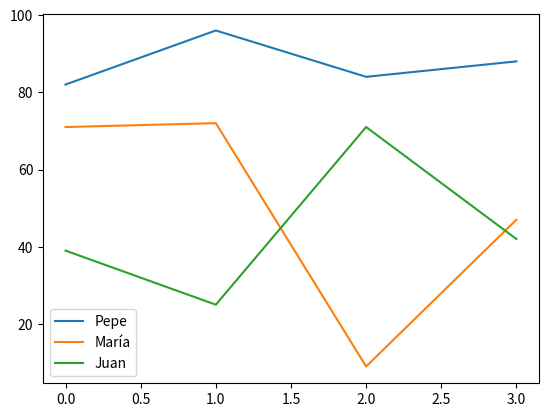
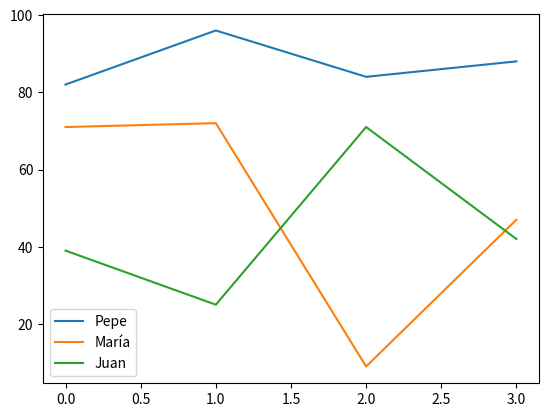
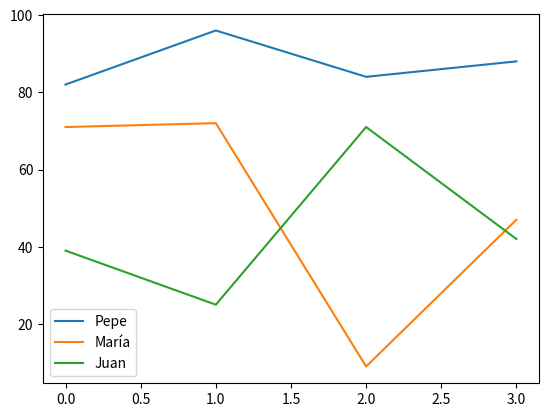
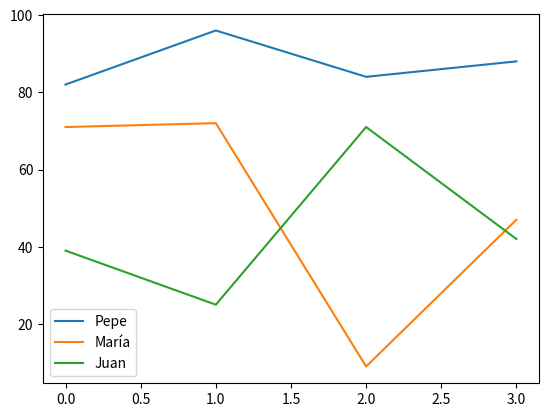

Reproduce these figures in Python, in order.
# Normalmente se suele importar numpy como np
import numpy as np

# Podemos crear un arreglo a partir de
array = np.array([1, 2, 3, 4, 5])

# Y lo mostramos
array

print(array)

type(array)

array.ndim

array.shape

array = np.array([
    [1, 2, 3, 4, 5],
    [6, 7, 8, 9, 10]
])

print(array)

array.ndim

array.shape

array = np.array([1, 2, 3, 4, 5])

array.dtype

array = np.array([1, 2, 3, 4, 5, 6.1234])

array.dtype

array = np.array(["Hola", "que", "tal"])

array.dtype

array = np.array(["Hola", 1234, 3.1415])

array.dtype

array

import numpy as np
import pandas as pd

tabla = pd.DataFrame(
    np.random.randint(0, 100, size=(4, 3)),
    columns=['Pepe', 'María', 'Juan'])

tabla

import matplotlib.pyplot as plt

tabla.plot()
plt.show()

%matplotlib inline
tabla.plot()
tabla.plot()
tabla.plot()

